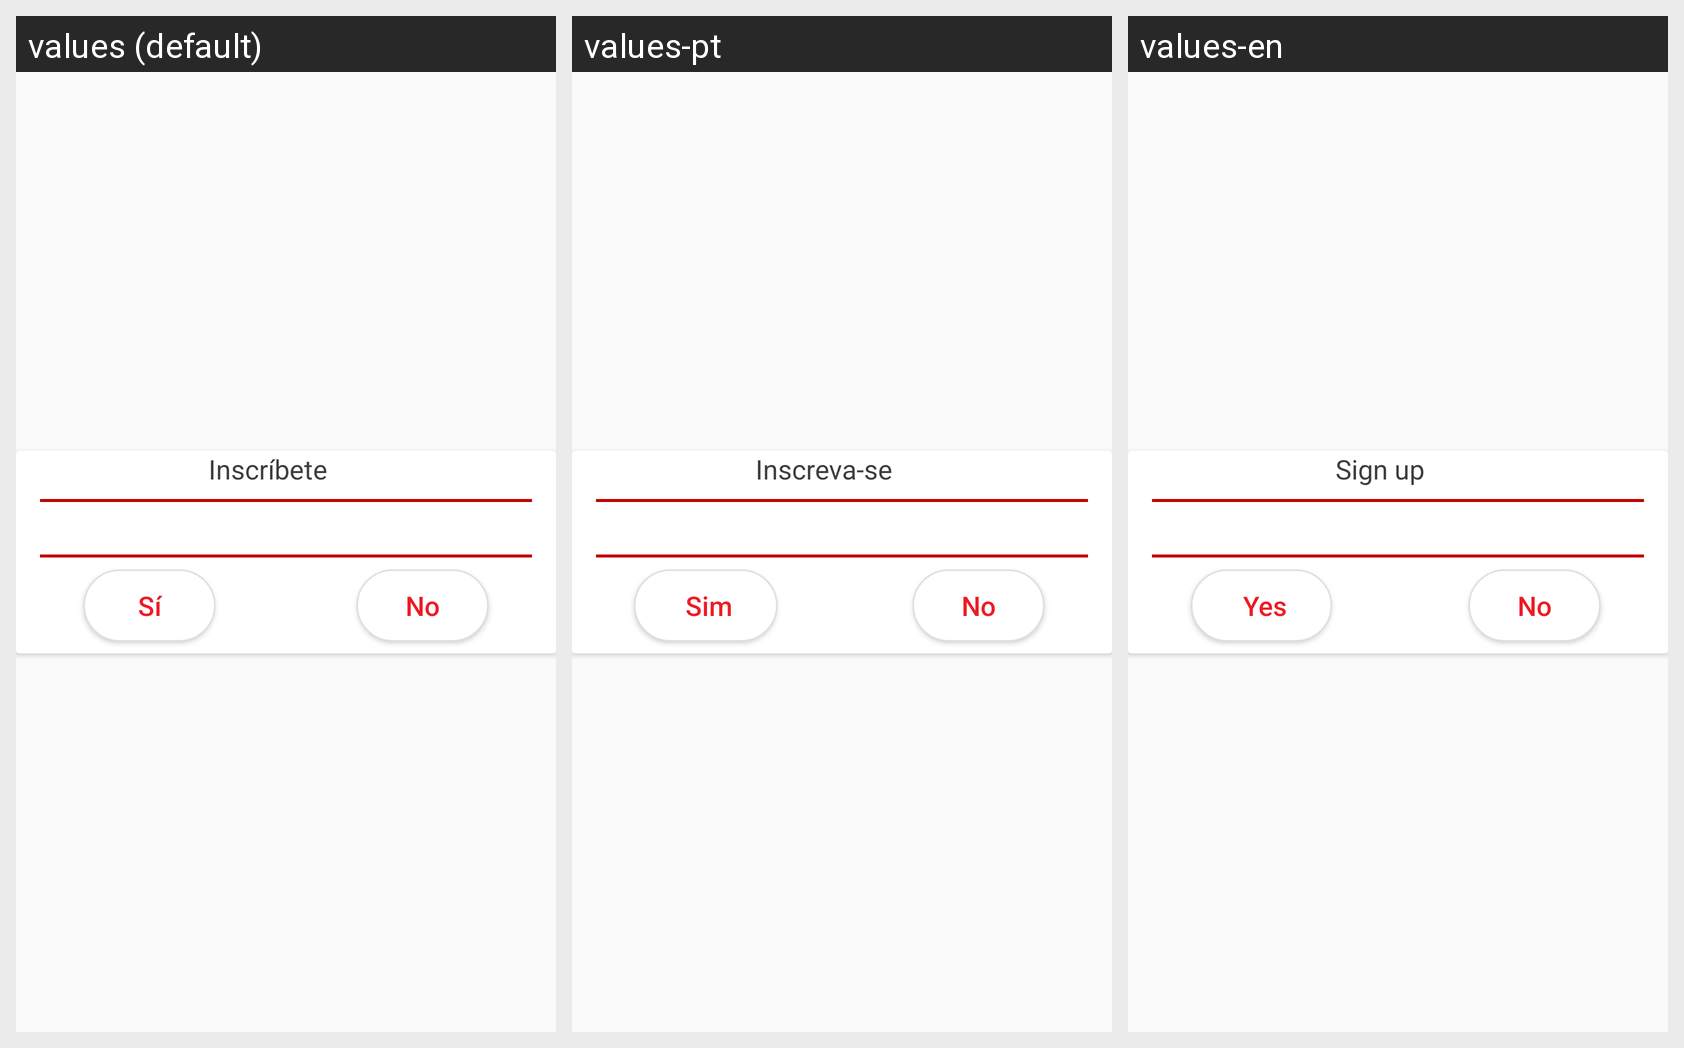

The same Android screen rendered under several of its app's locales, left to right. List the strings drawn on it with the default value and each locale's translation.
Android screen res/layout/dialog_inscribirse.xml rendered under 3 locales, left to right: values (default), values-pt, values-en. Device: Nexus 5 (rendered at 1080×1920; each locale shown at half size, 540×960, under a caption strip naming it); theme AppTheme.
Strings drawn on this screen, with the default value and each locale's value (text and hints the layout hard-codes, and strings that could not be matched under every locale, appear in the picture but are not listed):

kof_inscripcion
  values: Inscríbete
  values-pt: Inscreva-se
  values-en: Sign up

si
  values: Sí
  values-pt:  Sim
  values-en:  Yes

no
  values: No
  values-pt: No
  values-en: No
